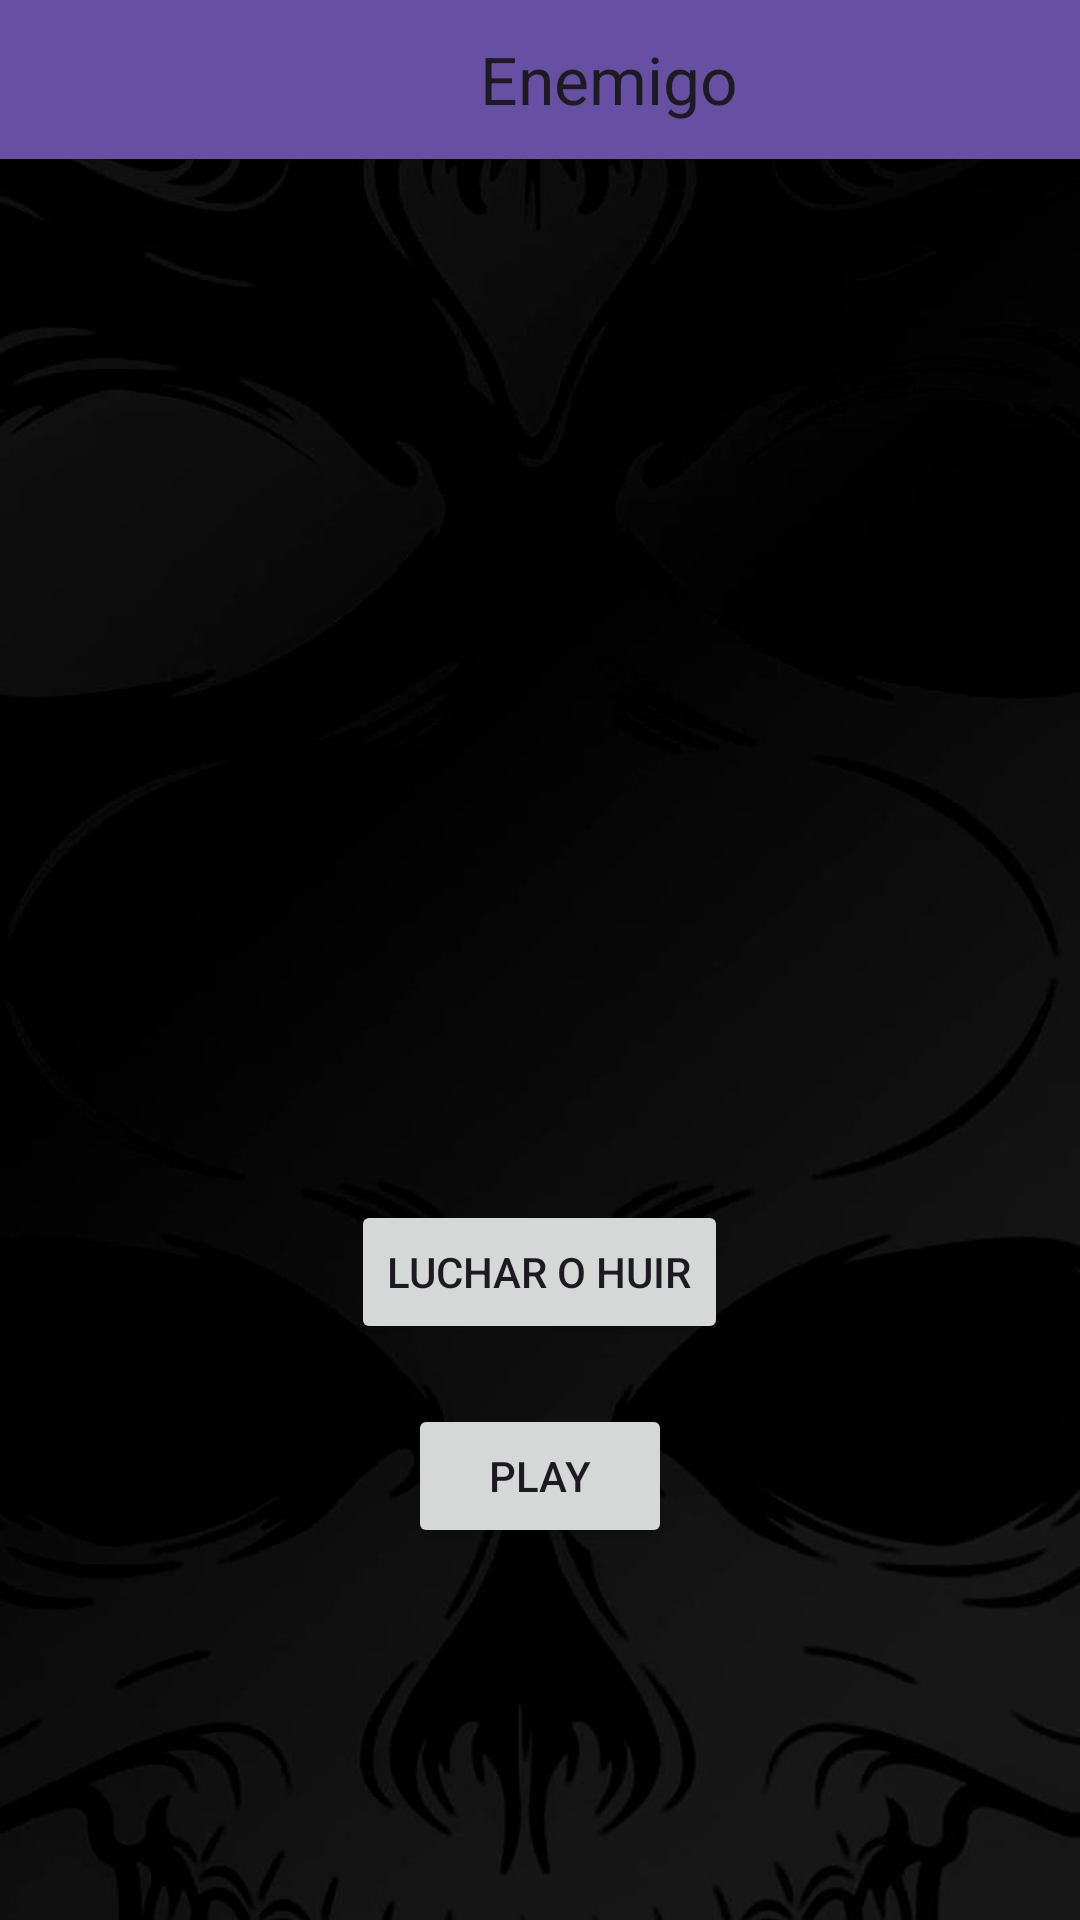

Android layout source for this screen:
<!-- AndroidManifest.xml: application theme Theme.Personaje -->
<!-- res/layout/layout_enemigo.xml -->
<?xml version="1.0" encoding="utf-8"?>
<LinearLayout xmlns:android="http://schemas.android.com/apk/res/android"
    xmlns:app="http://schemas.android.com/apk/res-auto"
    android:layout_width="match_parent"
    android:layout_height="match_parent"
    android:orientation="vertical"
    android:background="@drawable/fondomieo">

    <androidx.appcompat.widget.Toolbar
        android:id="@+id/toolbarenemigo"
        android:layout_width="match_parent"
        android:layout_height="53dp"
        android:background="?attr/colorPrimary"
        android:elevation="4dp"
        android:theme="@style/ThemeOverlay.AppCompat.ActionBar"
        app:title="                           Enemigo" />



    <ImageView
        android:id="@+id/Objeto"
        android:layout_width="wrap_content"
        android:layout_height="347dp"
        android:src="@drawable/enemigo" />


    <LinearLayout
        android:layout_width="match_parent"
        android:layout_height="wrap_content"
        android:orientation="horizontal"
        android:gravity="center">


        <Button
            android:id="@+id/BotonlucharoHuir"
            android:layout_width="wrap_content"
            android:layout_height="wrap_content"
            android:text="Luchar o Huir" />


    </LinearLayout>


    <Button
        android:id="@+id/play_button"
        android:layout_width="wrap_content"
        android:layout_height="wrap_content"
        android:layout_gravity="center"
        android:layout_marginTop="20dp"
        android:text="Play" />
</LinearLayout>
<!-- resources referenced by this layout -->
<resources>
  <!-- drawable fondomieo: jpg bitmap (drawable, 24614 bytes) -->
  <style name="Theme.Personaje" parent="Base.Theme.Personaje" />
  <style name="Base.Theme.Personaje" parent="Theme.Material3.DayNight.NoActionBar">
          
          
      </style>
</resources>
